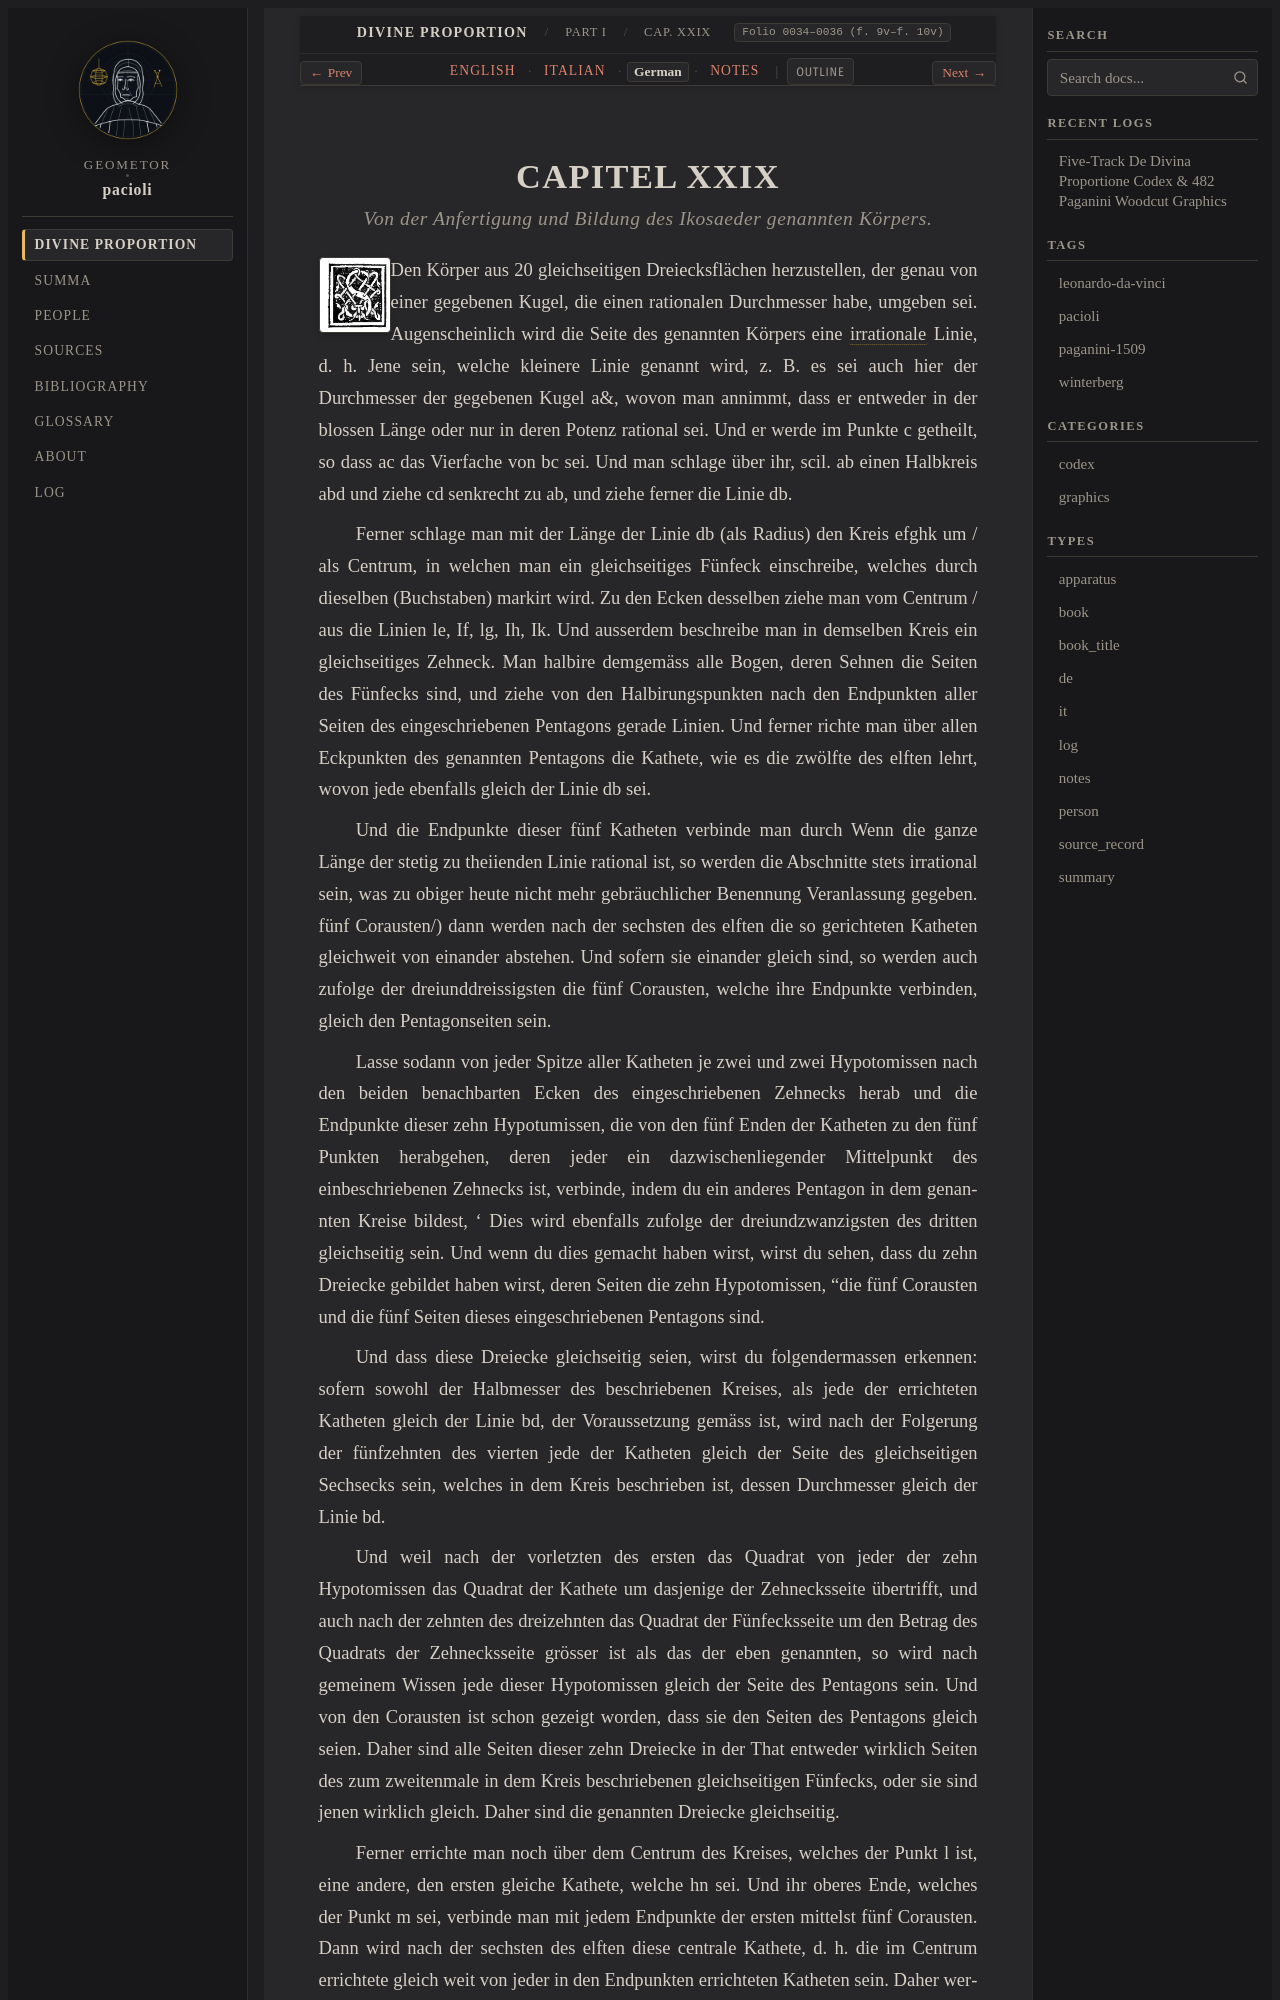

repository: geometor/pacioli · page: de_divina_proportione/compendio/cap_29/de.html · generator: sphinx

:type: de
:tracks: English: index | Italian: it | German: de | Notes: notes
:layout: book
:canonical_id: Cap. XXIX
:folio: 0034–0036 (f. 9v–f. 10v)

.. _compendio-cap_29-de:

CAPITEL XXIX
============

.. rubric:: Von der Anfertigung und Bildung des Ikosaeder genannten Körpers.

.. folio:: 0034–0036 (f. 9v–f. 10v)
   :initial: 0034.c1.png

Den Körper aus 20 gleichseitigen Dreiecksflächen herzustellen, der genau von einer gegebenen Kugel, die einen rationalen Durchmesser habe, umgeben sei. Augenscheinlich wird die Seite des genannten Körpers eine :term:`irrationale <irrationale>` Linie, d. h. Jene sein, welche kleinere Linie genannt wird, z. B. es sei auch hier der Durchmesser der gegebenen Kugel a&, wovon man annimmt, dass er entweder in der blossen Länge oder nur in deren Potenz rational sei. Und er werde im Punkte c getheilt, so dass ac das Vierfache von bc sei. Und man schlage über ihr, scil. ab einen Halbkreis abd und ziehe cd senkrecht zu ab, und ziehe ferner die Linie db.

Ferner schlage man mit der Länge der Linie db (als Radius) den Kreis efghk um / als Centrum, in welchen man ein gleichseitiges Fünfeck einschreibe, welches durch dieselben (Buchstaben) markirt wird. Zu den Ecken desselben ziehe man vom Centrum / aus die Linien le, If, lg, Ih, Ik. Und ausserdem beschreibe man in demselben Kreis ein gleichseitiges Zehneck. Man halbire demgemäss alle Bogen, deren Sehnen die Seiten des Fünfecks sind, und ziehe von den Halbirungspunkten nach den Endpunkten aller Seiten des eingeschriebenen Pentagons gerade Linien. Und ferner richte man über allen Eckpunkten des genannten Pentagons die Kathete, wie es die zwölfte des elften lehrt, wovon jede ebenfalls gleich der Linie db sei.

Und die Endpunkte dieser fünf Katheten verbinde man durch Wenn die ganze Länge der stetig zu theiienden Linie rational ist, so werden die Abschnitte stets irrational sein, was zu obiger heute nicht mehr gebräuchlicher Benennung Veranlassung gegeben. fünf Corausten/) dann werden nach der sechsten des elften die so gerichteten Katheten gleichweit von einander abstehen. Und sofern sie einander gleich sind, so werden auch zufolge der dreiunddreissigsten die fünf Corausten, welche ihre Endpunkte verbinden, gleich den Pentagonseiten sein.
